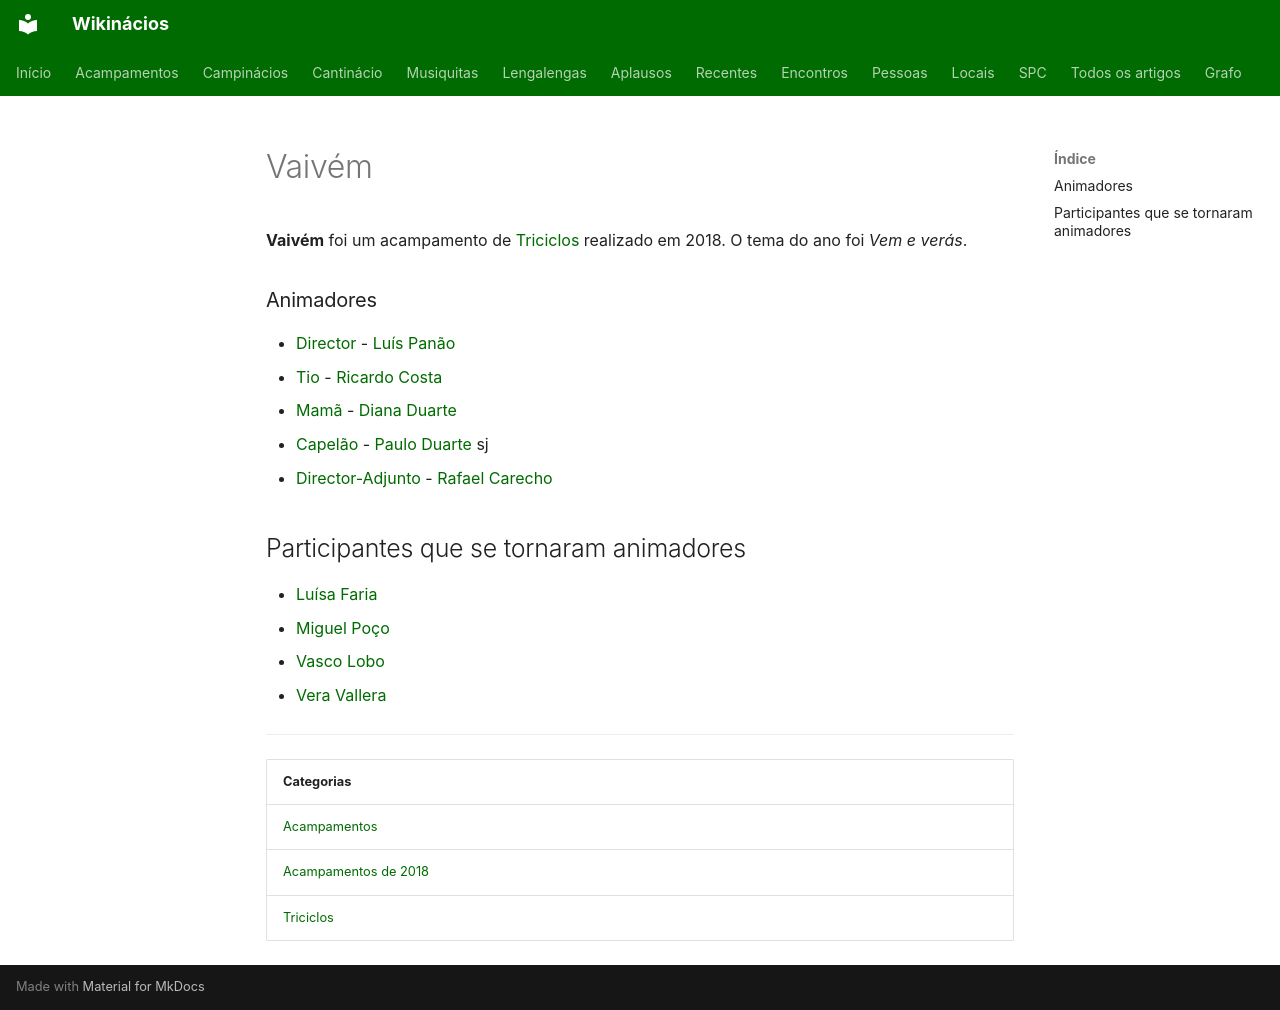

repository: neteinstein/Campinacios · page: Acampamentos/2018/Vaivém.html · generator: mkdocs

# Vaivém

**Vaivém** foi um acampamento de [Triciclos](../../Categorias/Triciclos.md) realizado em 2018. O tema do ano foi *Vem e verás*.

### Animadores

- [Director](../../Cargos/Director.md) - [Luís Panão](../../Pessoas/L/Lu%C3%ADs%20Pan%C3%A3o.md)
- [Tio](../../Cargos/Tio.md) - [Ricardo Costa](../../Pessoas/R/Ricardo%20Costa.md)
- [Mamã](../../Cargos/Mam%C3%A3.md) - [Diana Duarte](../../Pessoas/D/Diana%20Duarte.md)
- [Capelão](../../Cargos/Capel%C3%A3o.md) - [Paulo Duarte](../../Pessoas/P/Paulo%20Duarte.md) sj
- [Director-Adjunto](../../Cargos/Director-Adjunto.md) - [Rafael Carecho](../../Pessoas/R/Rafael%20Carecho.md)

## Participantes que se tornaram animadores

- [Luísa Faria](../../Pessoas/L/Lu%C3%ADsa%20Faria.md)
- [Miguel Poço](../../Pessoas/M/Miguel%20Po%C3%A7o.md)
- [Vasco Lobo](../../Pessoas/V/Vasco%20Lobo.md)
- [Vera Vallera](../../Pessoas/V/Vera%20Vallera.md)

---

| Categorias |
| --- |
| [Acampamentos](../../Categorias/Acampamentos.md) |
| [Acampamentos de 2018](../../Categorias/Acampamentos%20de%202018.md) |
| [Triciclos](../../Categorias/Triciclos.md) |
